Labelled photos from "Dataset", an image-classification folder in harsh-surya/Projects. The possible labels are: fist, next gesture, one finger, palm, previous gesture, swing, three fingers, two fingers.

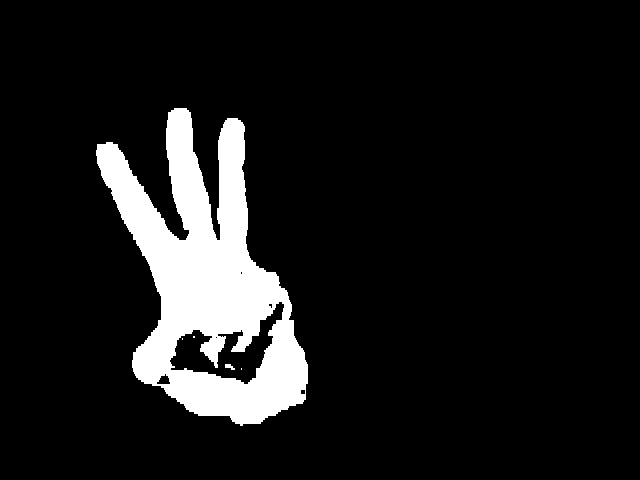
Label: three fingers

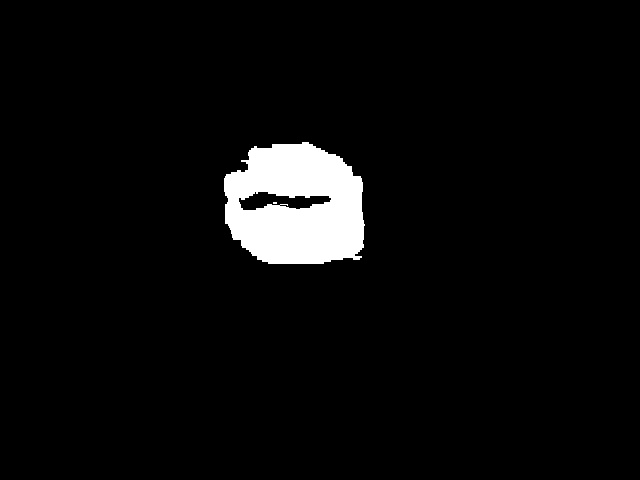
Label: fist

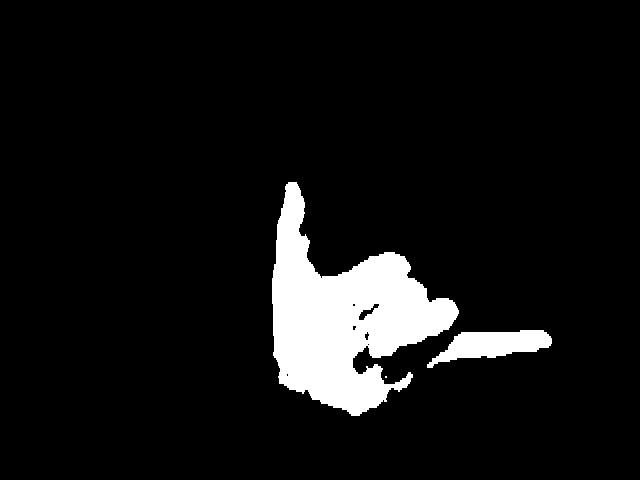
Label: swing

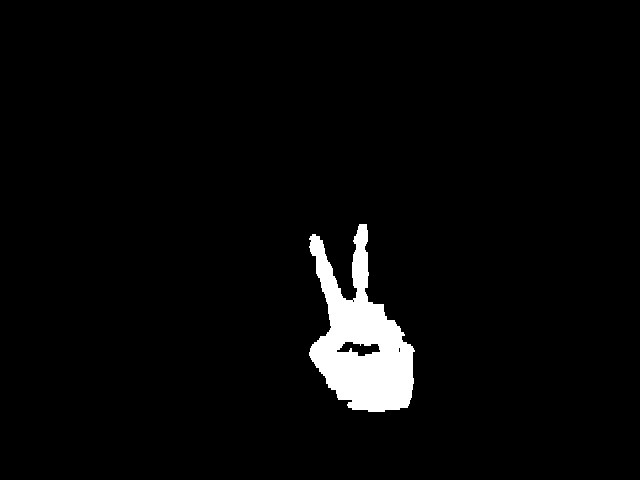
Label: two fingers

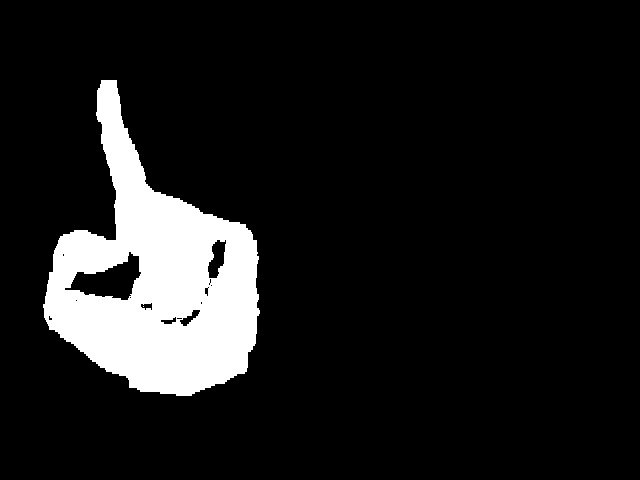
Label: one finger

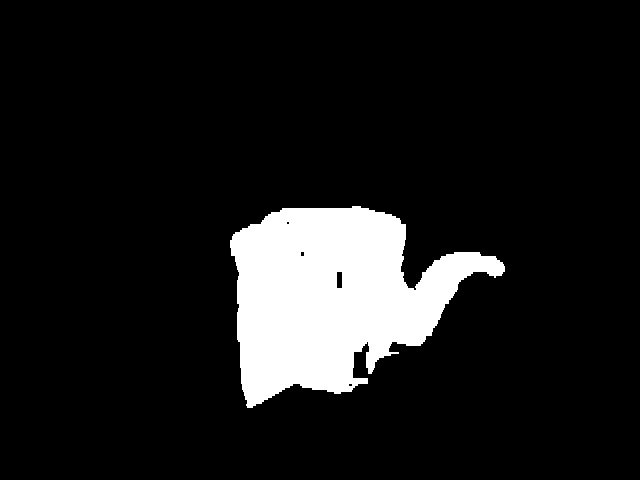
Label: next gesture
